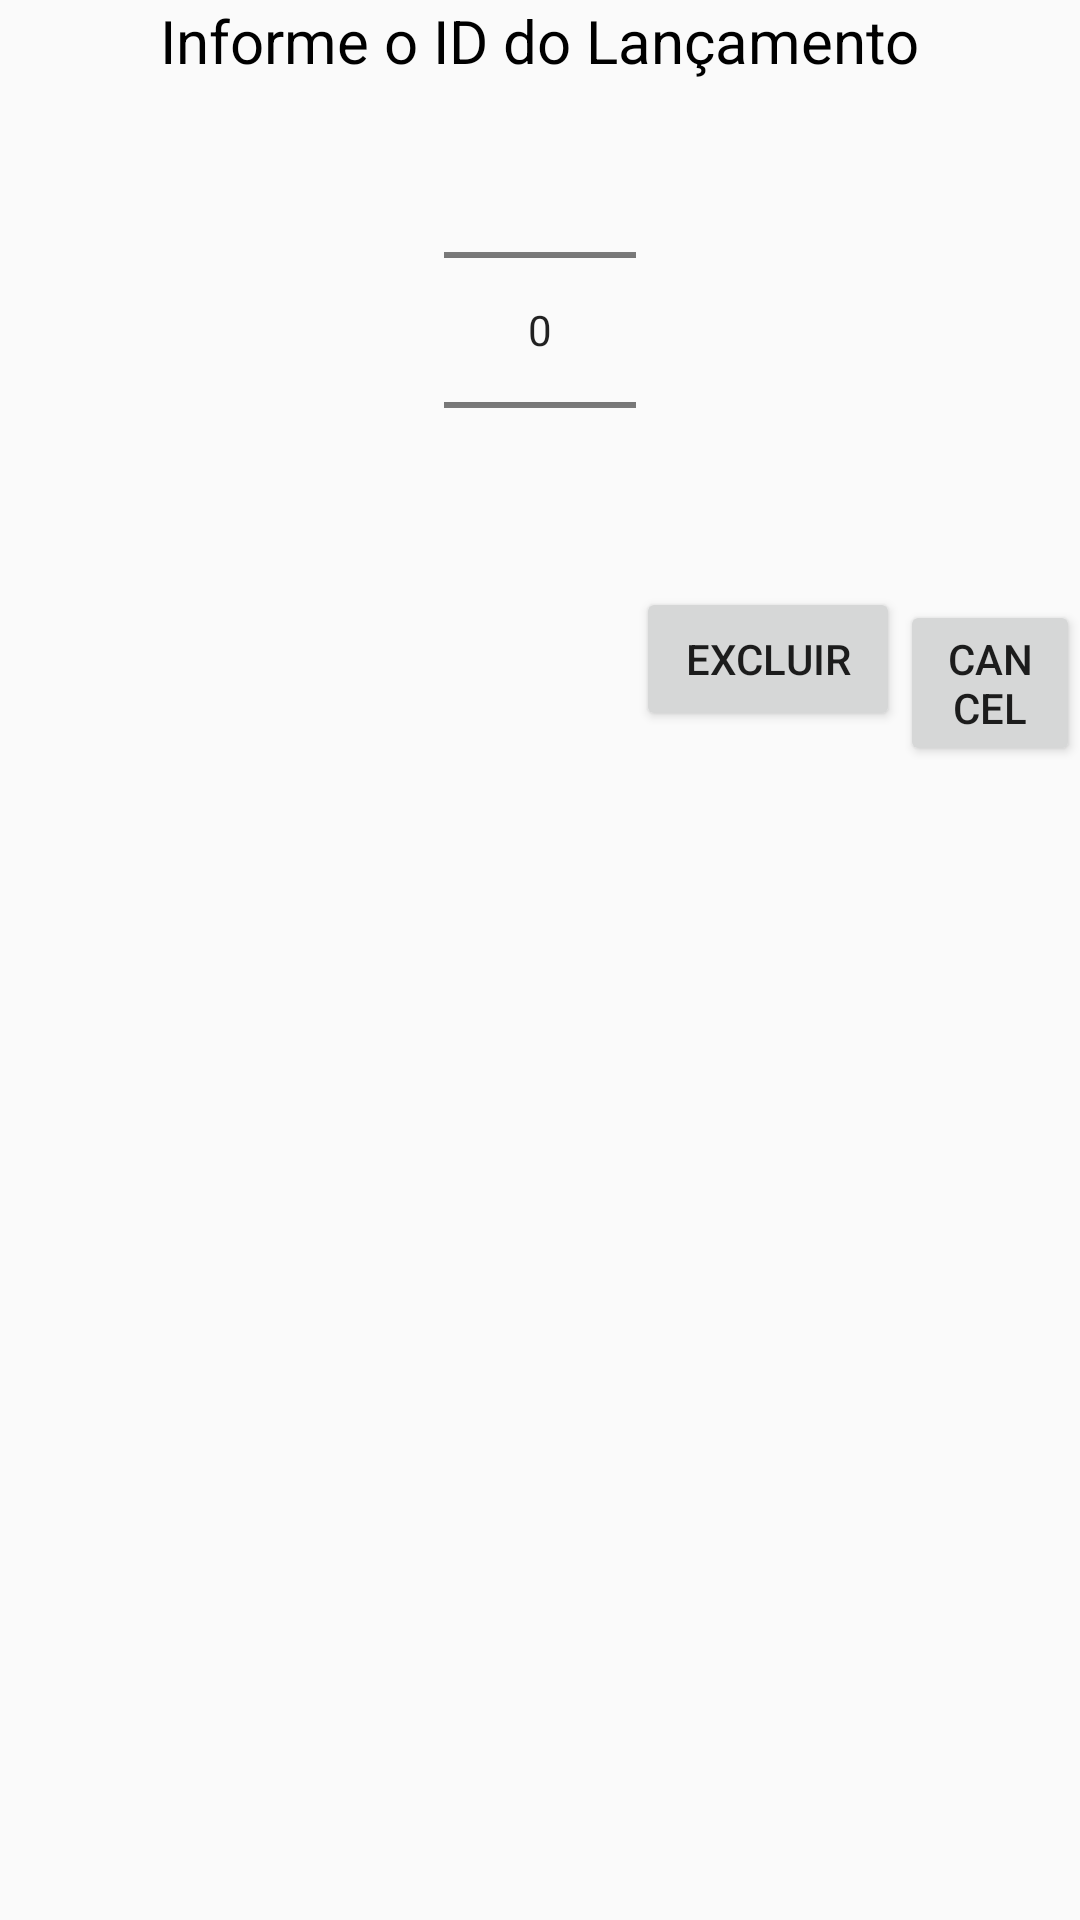

Here is an Android app screen rendered from its layout file. Give the layout XML and the strings, colors and styles it references.
<!-- AndroidManifest.xml: application theme AppTheme -->
<!-- res/layout/excluir.xml -->
<RelativeLayout xmlns:android="http://schemas.android.com/apk/res/android"
    android:layout_width="fill_parent"
    android:layout_height="fill_parent" >


    <TextView
        android:layout_width="wrap_content"
        android:layout_height="wrap_content"
        android:text="Informe o ID do Lançamento"
        android:layout_alignParentTop="true"
        android:layout_centerHorizontal="true"
        android:textSize="20dp"
        android:textColor="#000000"
        android:id="@+id/text"
        />

    <NumberPicker
        android:id="@+id/numberPicker1"
        android:layout_width="wrap_content"
        android:layout_height="wrap_content"
        android:layout_centerHorizontal="true"
        android:layout_alignTop="@+id/text"
        android:layout_marginTop="20dp"
        />


    <Button
        android:id="@+id/button1"
        android:layout_width="wrap_content"
        android:layout_height="wrap_content"
        android:layout_alignBaseline="@+id/button2"
        android:layout_alignBottom="@+id/numberPicker1"
        android:layout_toRightOf="@+id/numberPicker1"
        android:text="Excluir" />

    <Button
        android:id="@+id/button2"
        android:layout_width="wrap_content"
        android:layout_height="wrap_content"
        android:layout_below="@+id/numberPicker1"
        android:layout_toRightOf="@+id/button1"
        android:text="Cancel" />

</RelativeLayout>
<!-- resources referenced by this layout -->
<resources>
  <style name="AppTheme" parent="Theme.AppCompat.Light.DarkActionBar">
          
          <item name="colorPrimary">@color/colorPrimary</item>
          <item name="colorPrimaryDark">@color/colorPrimaryDark</item>
          <item name="colorAccent">@color/colorAccent</item>
      </style>
  <color name="colorPrimary">#0FCF0F</color>
  <color name="colorPrimaryDark">#009000</color>
  <color name="colorAccent">#0FCF0F</color>
</resources>
